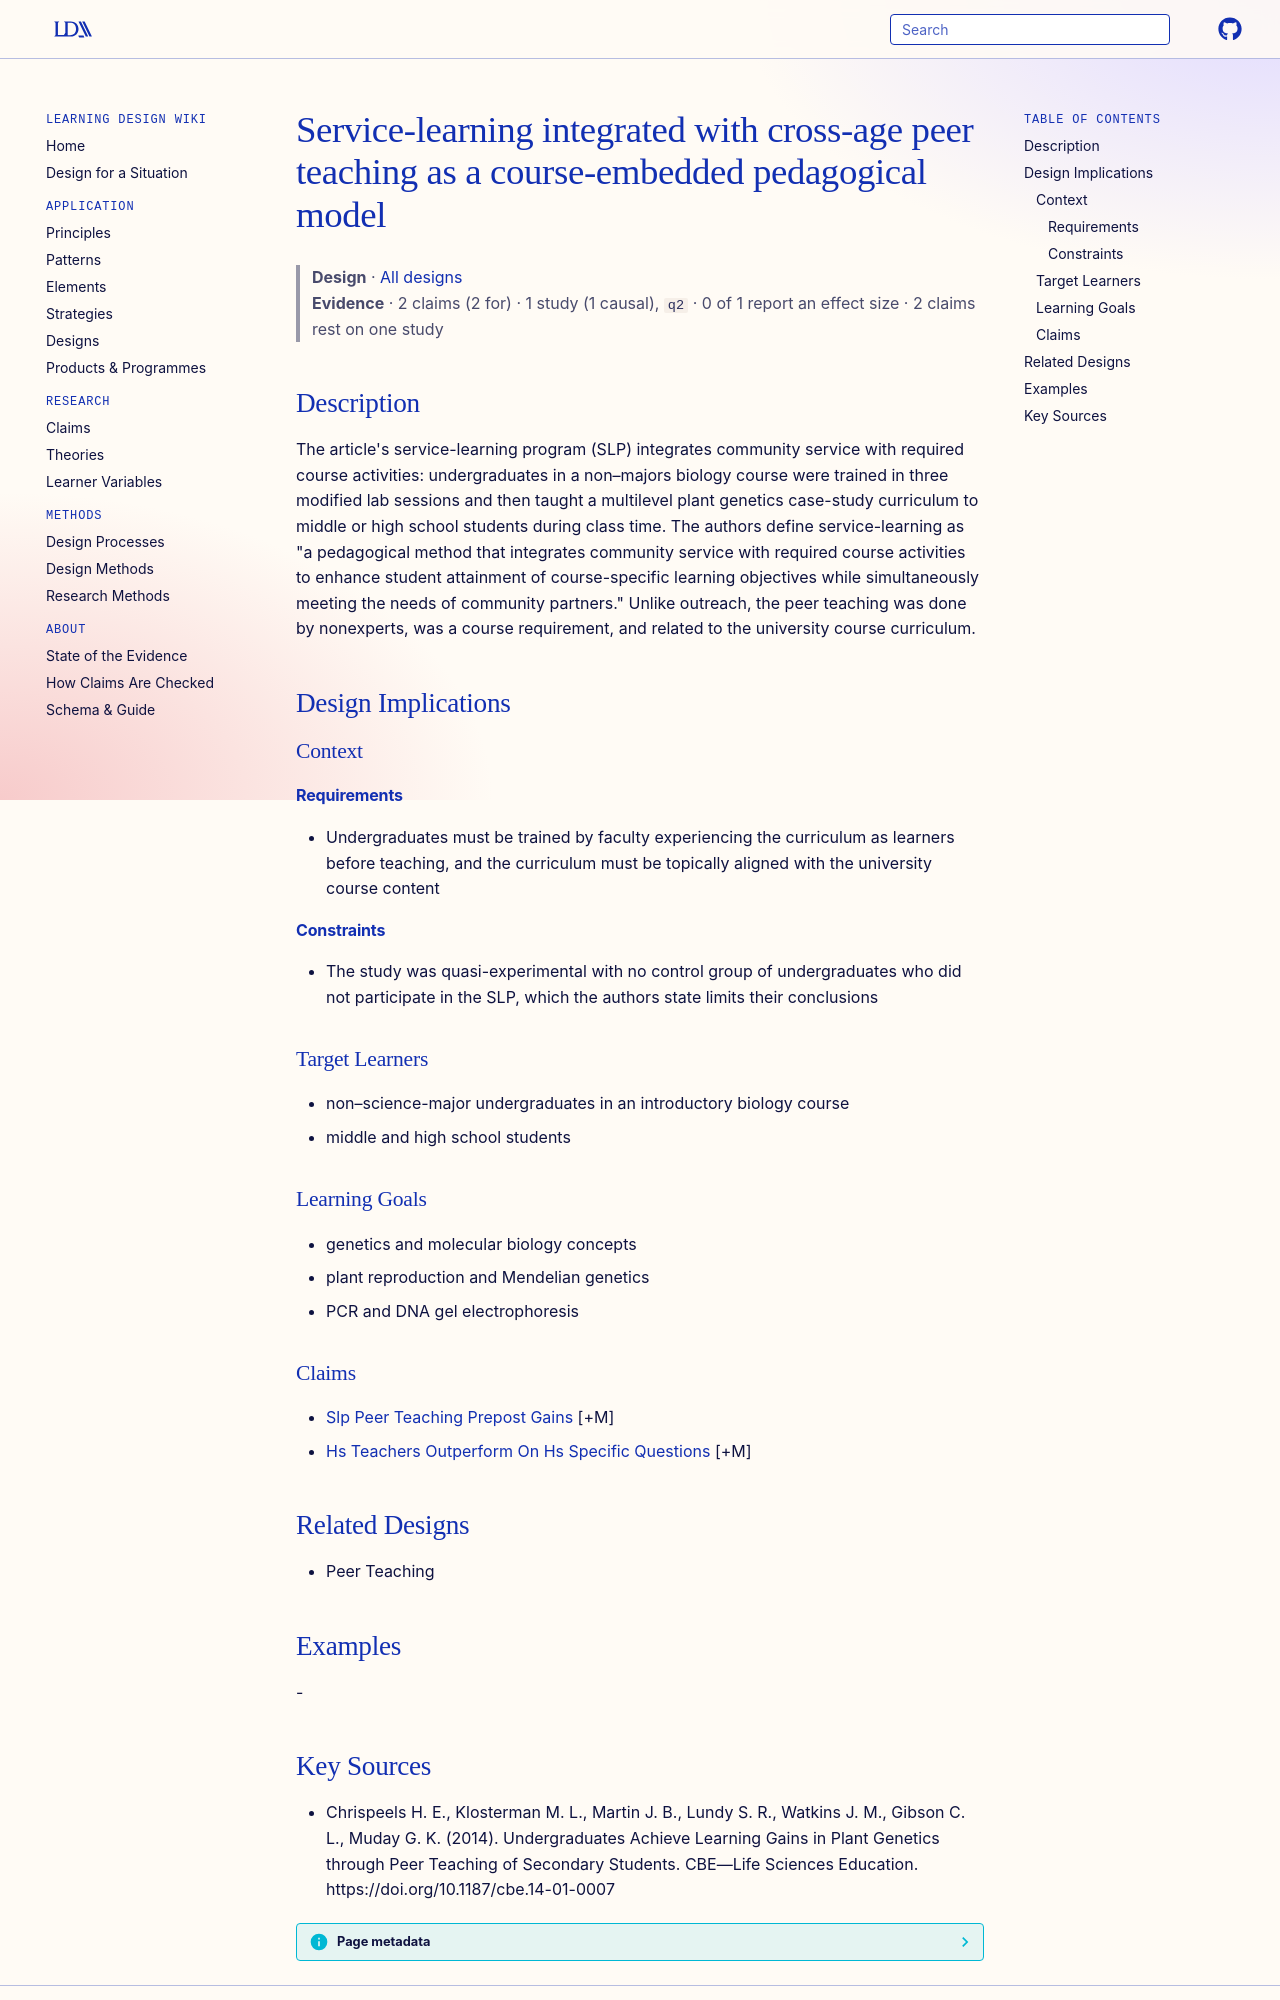

repository: Learning-Design-Alliance/learning-wiki · page: designs/service-learning-cross-age-peer-teaching-model/index.html · generator: mkdocs

---
type: design
id: service-learning-cross-age-peer-teaching-model
title: Service-learning integrated with cross-age peer teaching as a course-embedded pedagogical model
description: "The article's service-learning program (SLP) integrates community service with required course activities: undergraduates in a non–majors biology course were trained in three modified lab sessions and then taught a mu..."
status: review
generated:
  by: "process:settle-candidates"
  at: 2026-11-09
sources:
  - id: chrispeels-h-e-2014
    resource: "https://doi.org/10.1187/cbe.14-01-0007"
    title: "Chrispeels H. E., Klosterman M. L., Martin J. B., Lundy S. R., Watkins J. M., Gibson C. L., Muday G. K. (2014). Undergraduates Achieve Learning Gains in Plant Genetics through Peer Teaching of Secondary Students. CBE—Life Sciences Education. https://doi.org/10.1187/cbe.14-01-0007"
    author: Chrispeels H. E., Klosterman M. L., Martin J. B., Lundy S. R., Watkins J. M., Gibson C. L., Muday G. K
---

# Service-learning integrated with cross-age peer teaching as a course-embedded pedagogical model

> **Design** · [All designs](index.md)
> **Evidence** · 2 claims (2 for) · 1 study (1 causal), `q2` · 0 of 1 report an effect size · 2 claims rest on one study

## Description
The article's service-learning program (SLP) integrates community service with required course activities: undergraduates in a non–majors biology course were trained in three modified lab sessions and then taught a multilevel plant genetics case-study curriculum to middle or high school students during class time. The authors define service-learning as "a pedagogical method that integrates community service with required course activities to enhance student attainment of course-specific learning objectives while simultaneously meeting the needs of community partners." Unlike outreach, the peer teaching was done by nonexperts, was a course requirement, and related to the university course curriculum.

## Design Implications

### Context
#### Requirements
- Undergraduates must be trained by faculty experiencing the curriculum as learners before teaching, and the curriculum must be topically aligned with the university course content
#### Constraints
- The study was quasi-experimental with no control group of undergraduates who did not participate in the SLP, which the authors state limits their conclusions

### Target Learners
- non–science-major undergraduates in an introductory biology course
- middle and high school students

### Learning Goals
- genetics and molecular biology concepts
- plant reproduction and Mendelian genetics
- PCR and DNA gel electrophoresis

### Claims
- [Slp Peer Teaching Prepost Gains](../claims/slp-peer-teaching-prepost-gains.md) [+M]
- [Hs Teachers Outperform On Hs Specific Questions](../claims/hs-teachers-outperform-on-hs-specific-questions.md) [+M]

## Related Designs
- Peer Teaching

## Examples
-
